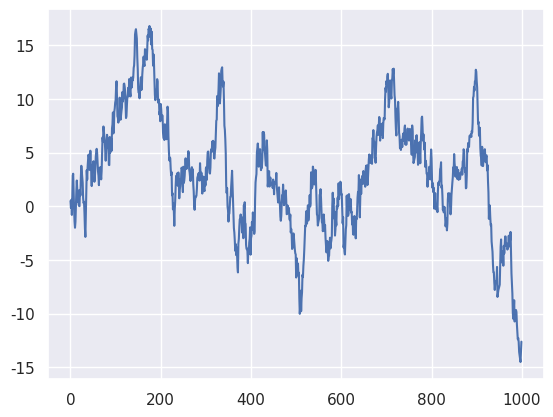

The script that saved this image:
# libraries
import matplotlib.pyplot as plt
import seaborn as sns
import numpy as np

# set seaborn style
sns.set_theme()

# data
values = np.cumsum(np.random.randn(1000, 1))

# plotting
plt.plot(values)
plt.show()
